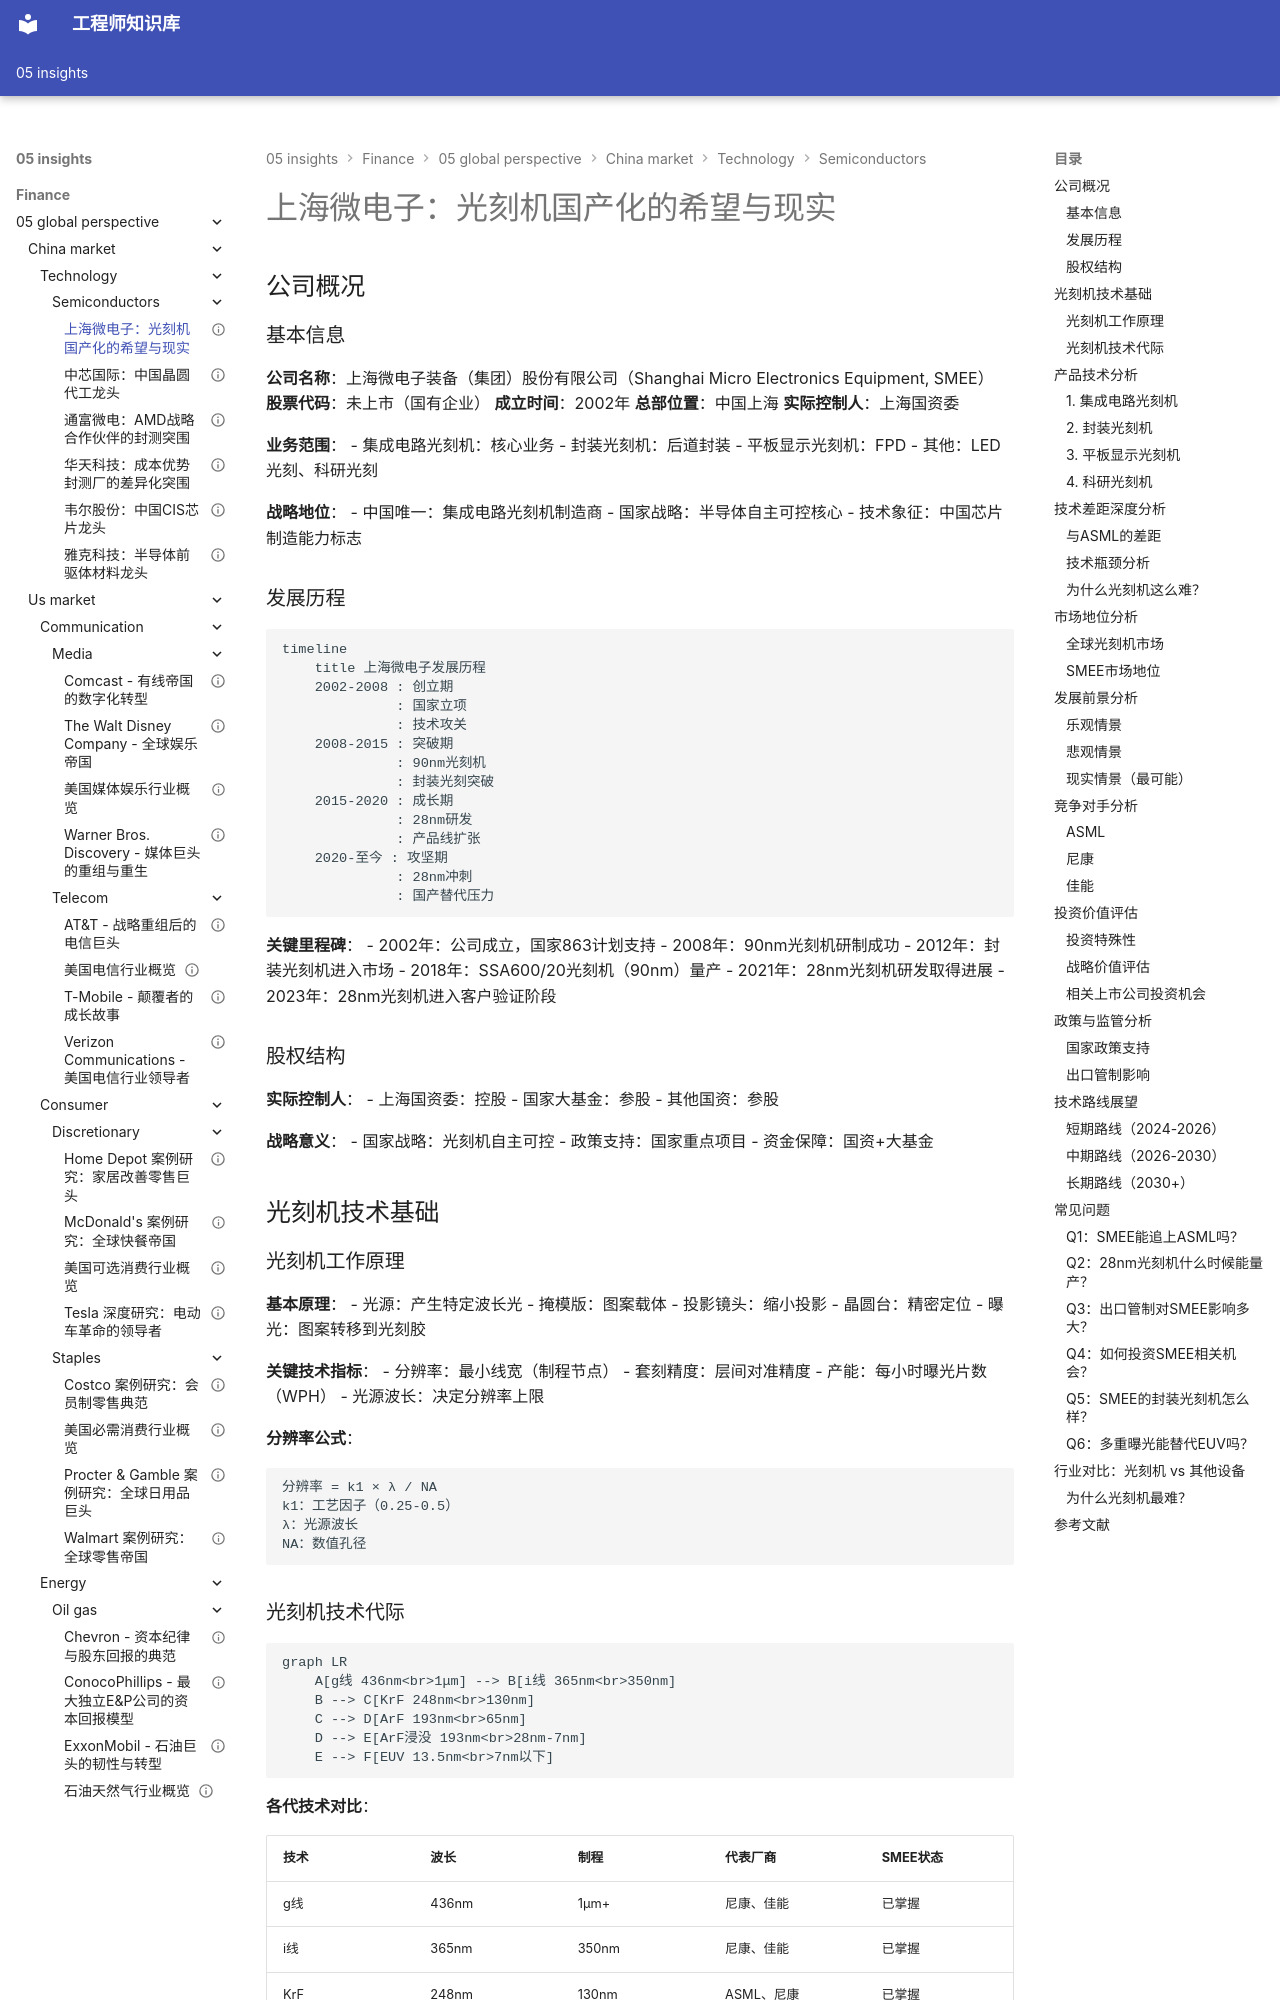

repository: Vuiora/knowledge-os · page: 05-insights/finance/05-global-perspective/china-market/technology/semiconductors/smee/index.html · generator: mkdocs

---
title: 上海微电子：光刻机国产化的希望与现实
description: 深入分析上海微电子的光刻机技术、产品布局、技术差距和发展前景
slug: smee-lithography-equipment-analysis
domain: 金融洞察
module: 全球投资视角
content_type: case-study
skill_level: intermediate
tags:
- 中国市场
- 上海微电子
- 光刻机
- 半导体设备
- 国产替代
- SMEE
prerequisites:
- 半导体产业链理解
- 光刻技术基础
- 半导体制造工艺
related_contents:
- 北方华创分析
- 中微公司分析
- 半导体设备行业
estimated_time: 55
difficulty_score: 4
author: 金融知识体系
created_at: '2024-01-01'
updated_at: '2024-01-01'
version: '1.0'
language: zh-CN
status: published
is_featured: true
---

# 上海微电子：光刻机国产化的希望与现实

## 公司概况

### 基本信息

**公司名称**：上海微电子装备（集团）股份有限公司（Shanghai Micro Electronics Equipment, SMEE）
**股票代码**：未上市（国有企业）
**成立时间**：2002年
**总部位置**：中国上海
**实际控制人**：上海国资委

**业务范围**：
- 集成电路光刻机：核心业务
- 封装光刻机：后道封装
- 平板显示光刻机：FPD
- 其他：LED光刻、科研光刻

**战略地位**：
- 中国唯一：集成电路光刻机制造商
- 国家战略：半导体自主可控核心
- 技术象征：中国芯片制造能力标志

### 发展历程

```mermaid
timeline
    title 上海微电子发展历程
    2002-2008 : 创立期
              : 国家立项
              : 技术攻关
    2008-2015 : 突破期
              : 90nm光刻机
              : 封装光刻突破
    2015-2020 : 成长期
              : 28nm研发
              : 产品线扩张
    2020-至今 : 攻坚期
              : 28nm冲刺
              : 国产替代压力
```

**关键里程碑**：
- 2002年：公司成立，国家863计划支持
- 2008年：90nm光刻机研制成功
- 2012年：封装光刻机进入市场
- 2018年：SSA600/20光刻机（90nm）量产
- 2021年：28nm光刻机研发取得进展
- 2023年：28nm光刻机进入客户验证阶段

### 股权结构

**实际控制人**：
- 上海国资委：控股
- 国家大基金：参股
- 其他国资：参股

**战略意义**：
- 国家战略：光刻机自主可控
- 政策支持：国家重点项目
- 资金保障：国资+大基金

## 光刻机技术基础

### 光刻机工作原理

**基本原理**：
- 光源：产生特定波长光
- 掩模版：图案载体
- 投影镜头：缩小投影
- 晶圆台：精密定位
- 曝光：图案转移到光刻胶

**关键技术指标**：
- 分辨率：最小线宽（制程节点）
- 套刻精度：层间对准精度
- 产能：每小时曝光片数（WPH）
- 光源波长：决定分辨率上限

**分辨率公式**：
```
分辨率 = k1 × λ / NA
k1：工艺因子（0.25-0.5）
λ：光源波长
NA：数值孔径
```
